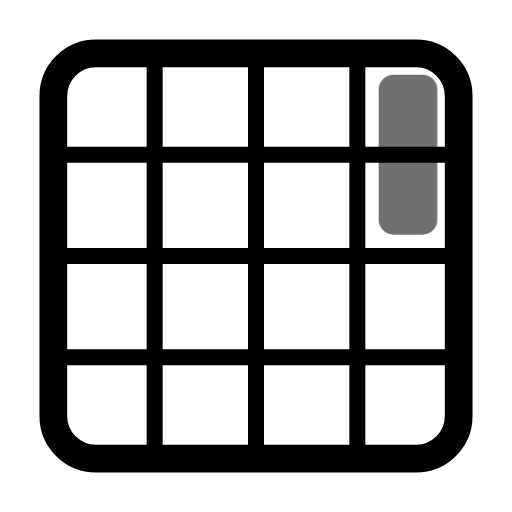
t = 0.00 s
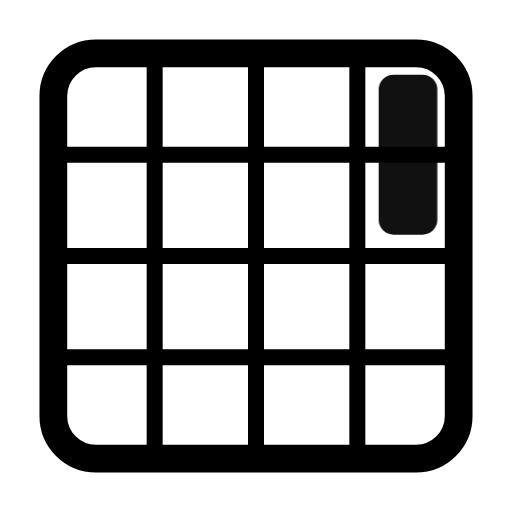
t = 0.55 s
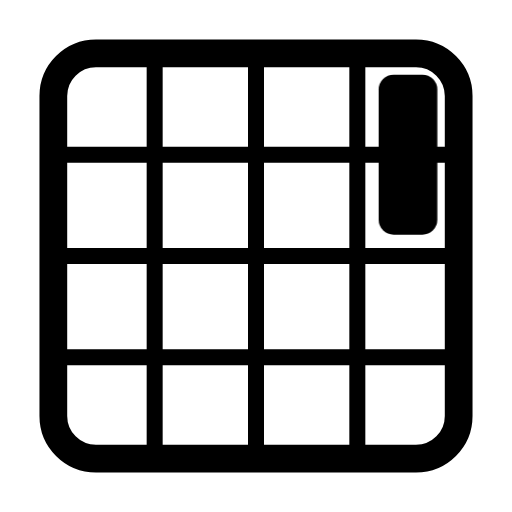
t = 0.98 s
t = 1.46 s: frame unchanged from t = 0.98 s, image omitted
t = 1.86 s: frame unchanged from t = 0.98 s, image omitted
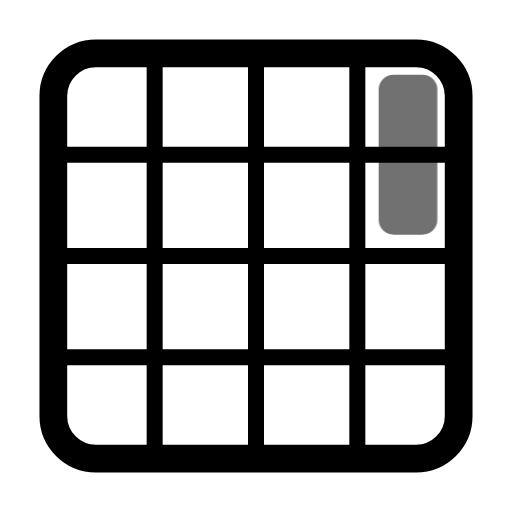
t = 2.65 s

The animated SVG that drew these frames (rendered in a browser with its animation timeline set to each time). Animation: 1 CSS @keyframes rule; one cycle of 3.05 s, repeats indefinitely.

<svg xmlns="http://www.w3.org/2000/svg" width="24" height="24" fill="none" stroke="currentColor" stroke-linecap="round" stroke-linejoin="round" stroke-width="2" viewBox="0 0 24 24">
    <!-- Generated by scripts/icon-expansion/generate.mjs -->
    <style>
        @media (prefers-reduced-motion: no-preference) {
            @keyframes ira-exp-pulse { 0%, 100% { opacity: 1; } 22% { opacity: .45; } 40% { opacity: 1; } }
            [data-ira-motion="grid-area-r1-c4-1x2"] { transform-box: fill-box; transform-origin: center; animation: ira-exp-pulse 2.65s ease-in-out -0.4s infinite; }
        }
    </style>
    <g stroke-width="1.3"><rect x="2.5" y="2.5" width="19" height="19" rx="2"/></g><g stroke-width="0.75"><path d="M7.25 3v18M12 3v18m4.75-18v18M3 7.25h18M3 12h18M3 16.75h18"/></g>
    <g data-ira-motion="grid-area-r1-c4-1x2"><g fill="currentColor" stroke="none"><rect x="17.75" y="3.5" width="2.75" height="7.5" rx="0.7"/></g></g>
</svg>
